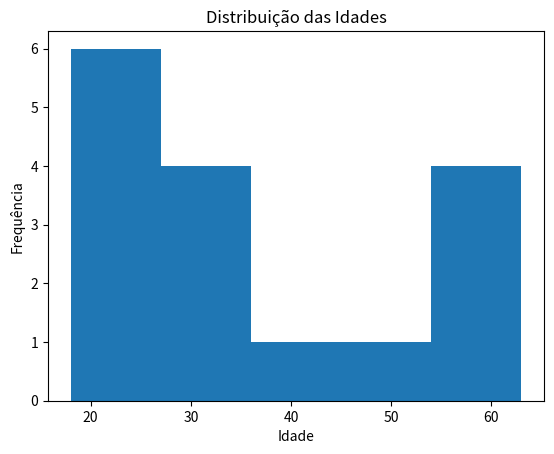

Reproduce this figure in Python.
import pandas as p
import matplotlib.pyplot as mpl

idades = [18, 19, 20, 21, 22, 25, 27, 30, 31, 35, 40, 50, 60, 61, 62, 63]
mpl.hist(idades, bins=5)
mpl.xlabel("Idade")
mpl.ylabel("Frequência")
mpl.title("Distribuição das Idades")

mpl.show()
